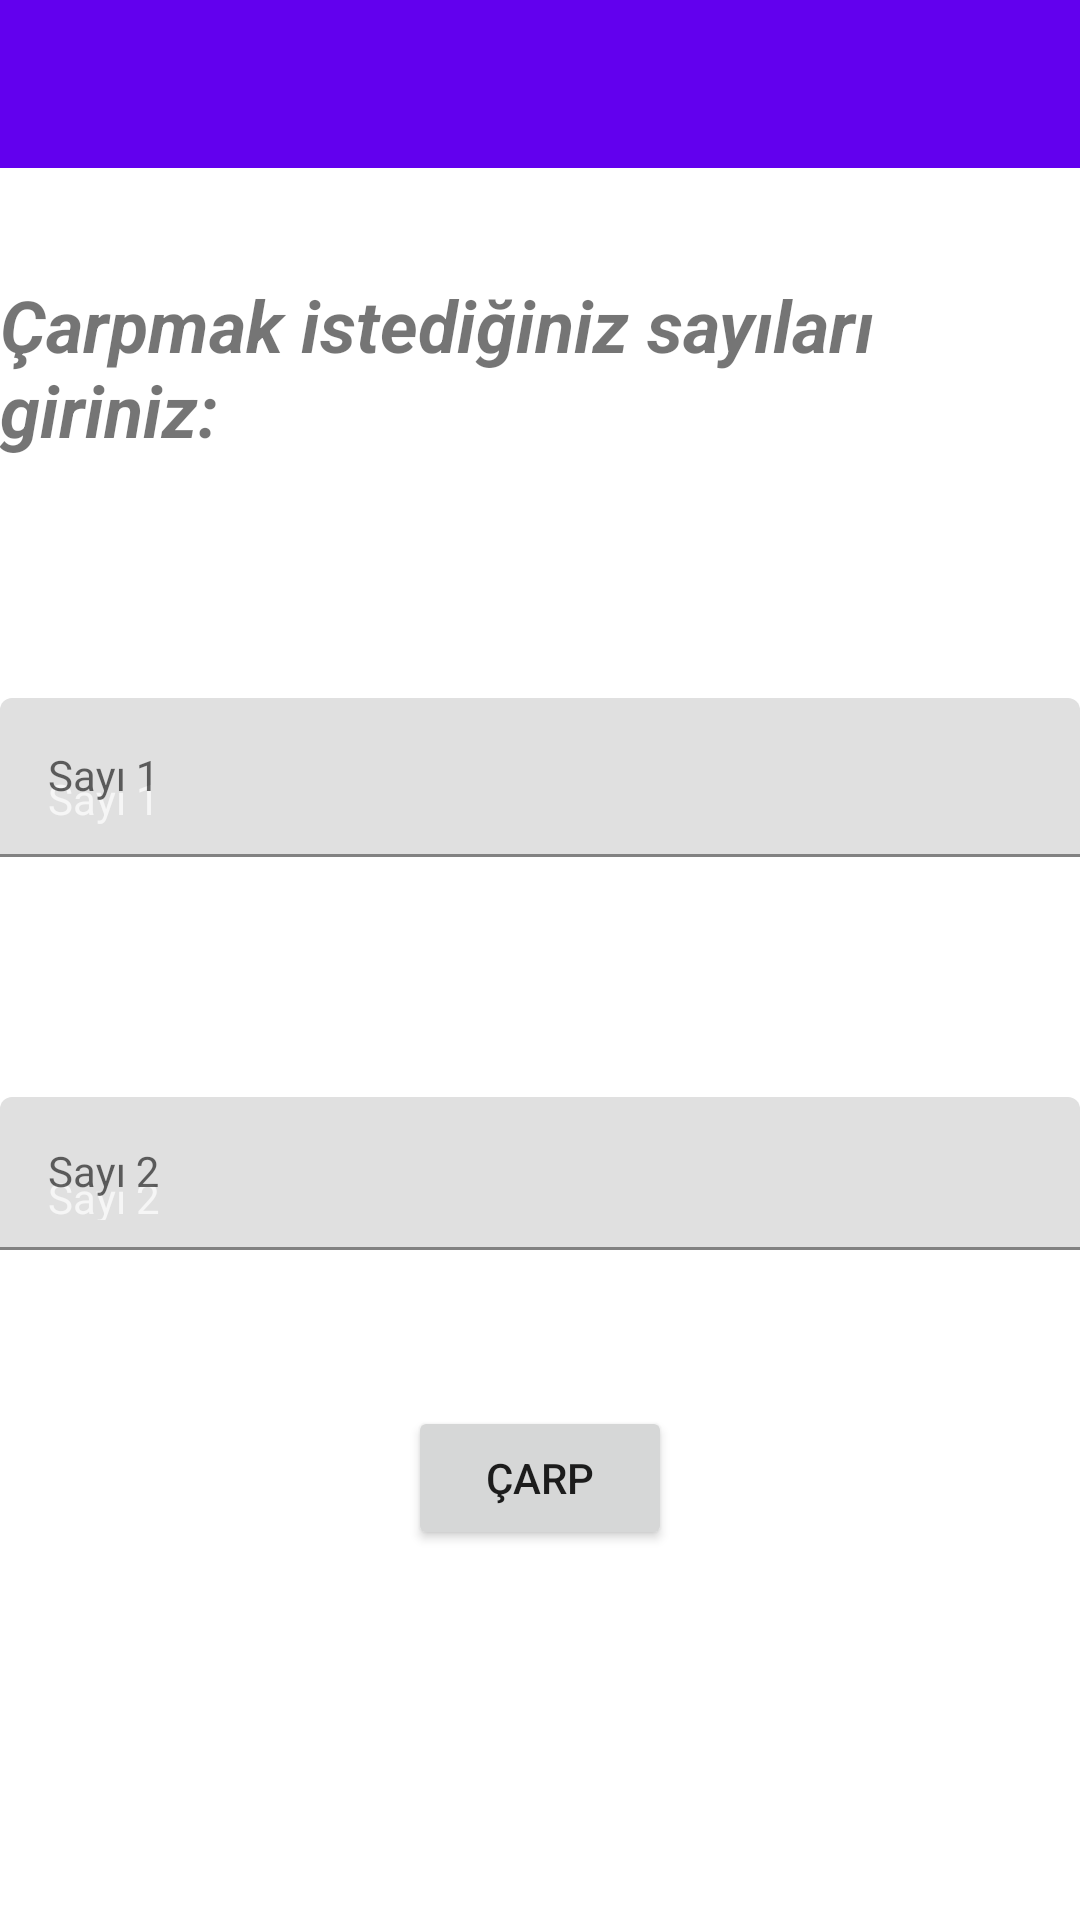

Android layout source for this screen:
<!-- AndroidManifest.xml: application theme Theme.Odev5 -->
<!-- res/layout/fragment_sag_text.xml -->
<?xml version="1.0" encoding="utf-8"?>
<androidx.constraintlayout.widget.ConstraintLayout xmlns:android="http://schemas.android.com/apk/res/android"
    xmlns:app="http://schemas.android.com/apk/res-auto"
    xmlns:tools="http://schemas.android.com/tools"
    android:id="@+id/solTextFragment"
    android:layout_width="match_parent"
    android:layout_height="match_parent"
    tools:context=".SolTextFragment">

    <androidx.appcompat.widget.Toolbar
        android:id="@+id/toolbarSagText"
        android:layout_width="match_parent"
        android:layout_height="wrap_content"
        android:background="?attr/colorPrimary"
        android:minHeight="?attr/actionBarSize"
        android:theme="?attr/actionBarTheme"
        app:layout_constraintEnd_toEndOf="parent"
        app:layout_constraintStart_toStartOf="parent"
        app:layout_constraintTop_toTopOf="parent" />

    <TextView
        android:id="@+id/textView2"
        android:layout_width="wrap_content"
        android:layout_height="wrap_content"
        android:layout_marginTop="92dp"
        android:text="Çarpmak istediğiniz sayıları giriniz: "
        android:textSize="24sp"
        android:textStyle="bold|italic"
        app:layout_constraintEnd_toEndOf="parent"
        app:layout_constraintStart_toStartOf="parent"
        app:layout_constraintTop_toTopOf="parent" /><![CDATA[



    "
        tools:layout_editor_absoluteX="-38dp">

























    ]]>

    <com.google.android.material.textfield.TextInputLayout
        android:id="@+id/textInputLayout3"
        android:layout_width="match_parent"
        android:layout_height="wrap_content"
        android:hint="Sayı 1"
        app:layout_constraintTop_toBottomOf="@+id/textView2"
        tools:layout_editor_absoluteX="0dp">

        <com.google.android.material.textfield.TextInputEditText
            android:id="@+id/toplamSayi1"
            style="@style/Platform.MaterialComponents"
            android:layout_width="match_parent"
            android:layout_height="wrap_content"
            android:layout_marginTop="80dp"
            android:layout_weight="1"
            android:hint="Sayı 1"
            android:inputType="number" />
    </com.google.android.material.textfield.TextInputLayout>

    <com.google.android.material.textfield.TextInputLayout
        android:id="@+id/textInputLayout4"
        android:layout_width="match_parent"
        android:layout_height="wrap_content"
        android:hint="Sayı 2"
        app:layout_constraintTop_toBottomOf="@+id/textInputLayout3"
        tools:layout_editor_absoluteX="0dp">

        <com.google.android.material.textfield.TextInputEditText
            android:id="@+id/toplamSayi2"
            style="@style/Platform.MaterialComponents"
            android:layout_width="match_parent"
            android:layout_height="51dp"
            android:layout_marginTop="80dp"
            android:layout_weight="1"
            android:hint="Sayı 2"
            android:inputType="number" />
    </com.google.android.material.textfield.TextInputLayout>

    <Button
        android:id="@+id/buttonCarpimaGecis"
        android:layout_width="wrap_content"
        android:layout_height="wrap_content"
        android:layout_marginTop="52dp"
        android:text="ÇARP"
        app:layout_constraintEnd_toEndOf="parent"
        app:layout_constraintStart_toStartOf="parent"
        app:layout_constraintTop_toBottomOf="@+id/textInputLayout4" />

</androidx.constraintlayout.widget.ConstraintLayout>
<!-- resources referenced by this layout -->
<resources>
  <style name="Theme.Odev5" parent="Theme.MaterialComponents.DayNight.DarkActionBar">
          
          <item name="colorPrimary">@color/purple_500</item>
          <item name="colorPrimaryVariant">@color/purple_700</item>
          <item name="colorOnPrimary">@color/white</item>
          
          <item name="colorSecondary">@color/teal_200</item>
          <item name="colorSecondaryVariant">@color/teal_700</item>
          <item name="colorOnSecondary">@color/black</item>
          
          <item name="android:statusBarColor" tools:targetApi="l">?attr/colorPrimaryVariant</item>
          
          <item name="windowNoTitle">true</item>
          <item name="windowActionBar">false</item>
      </style>
  <!-- not gathered from this repository: default colours our renderer supplied (Android Studio template values) -->
  <color name="purple_500">#FF6200EE</color>
  <color name="purple_700">#FF3700B3</color>
  <color name="teal_200">#FF03DAC5</color>
  <color name="teal_700">#FF018786</color>
  <color name="black">#FF000000</color>
  <color name="white">#FFFFFFFF</color>
</resources>
